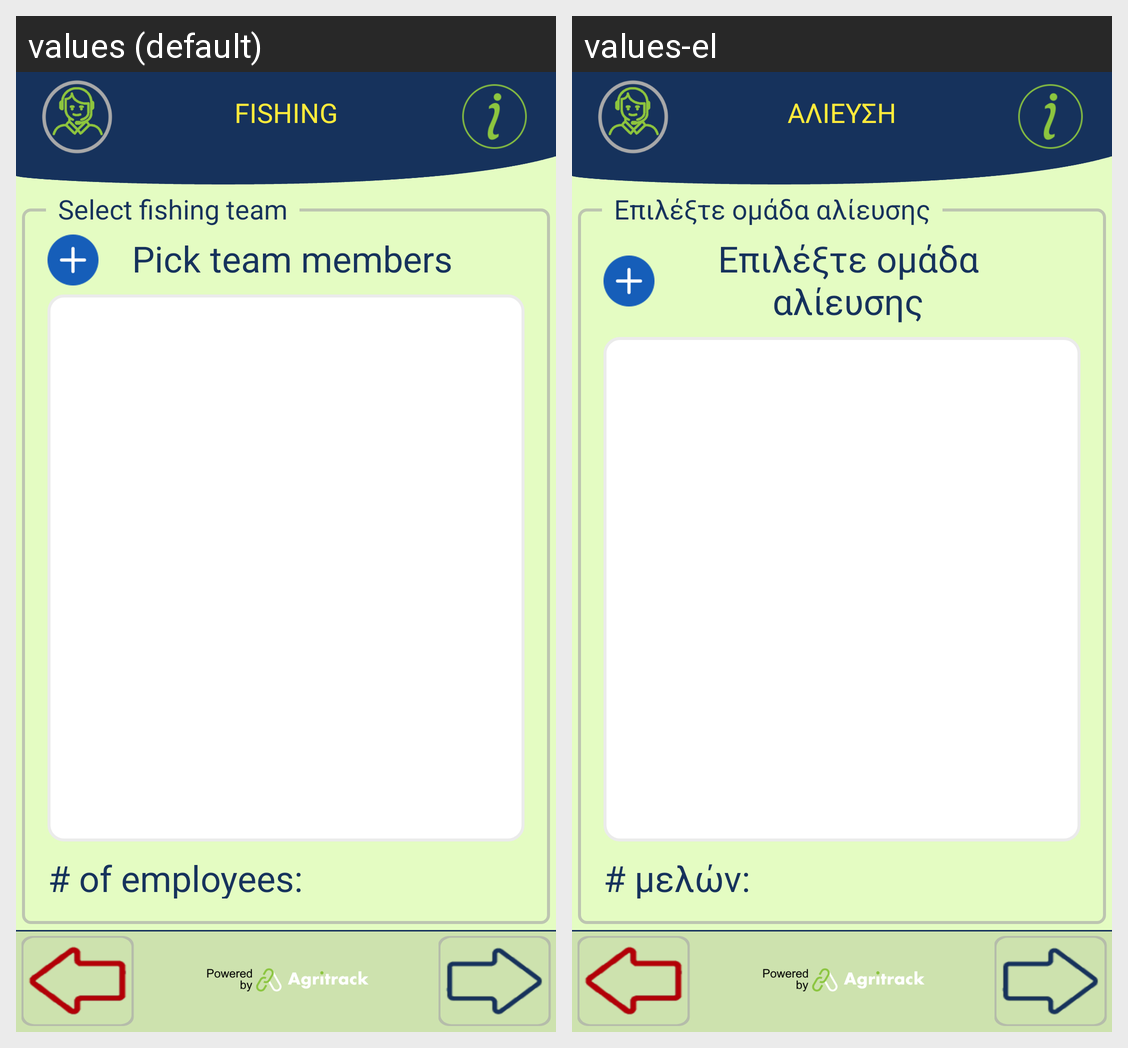

The same Android screen rendered under two of its app's locales, left to right. List the strings drawn on it with the default value and each locale's translation.
Android screen res/layout/activity_fishing_team.xml rendered under 2 locales, left to right: values (default), values-el. Device: Nexus 5 (rendered at 1080×1920; each locale shown at half size, 540×960, under a caption strip naming it); theme FishTrack.
Strings drawn on this screen, with the default value and each locale's value (text and hints the layout hard-codes, and strings that could not be matched under every locale, appear in the picture but are not listed):

title_fishing
  values: FISHING
  values-el: ΑΛΙΕΥΣΗ

pick_fishing_team
  values: Pick team members
  values-el: Επιλέξτε ομάδα αλίευσης

select_fishing_team
  values: Select fishing team
  values-el: Επιλέξτε ομάδα αλίευσης
